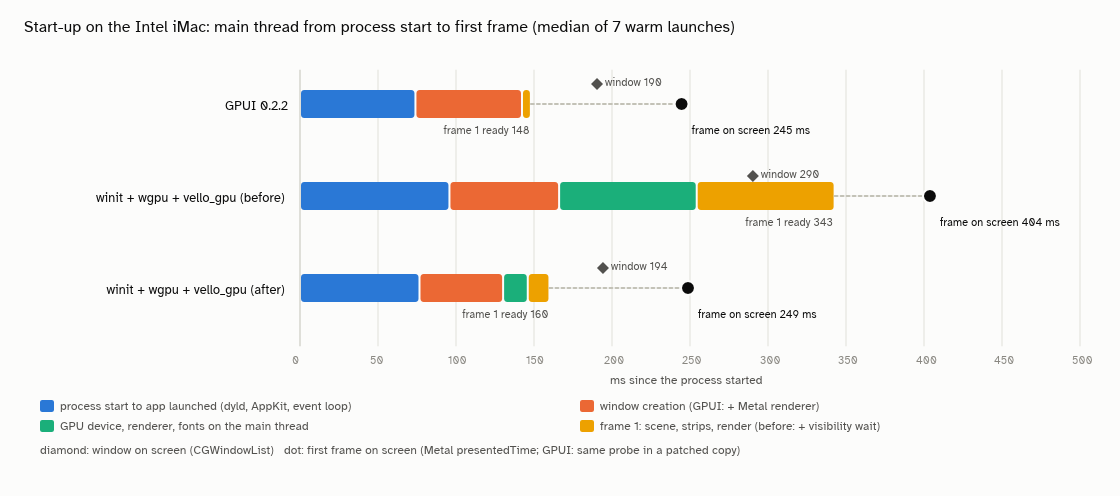

The table this chart was drawn from, first rows:
# kind, stack, category|marker, start_ms, end_ms (iMac, median of 7 warm launches, load 3.7-4.6)
seg, GPUI 0.2.2, 1, 0.0, 74.0
seg, GPUI 0.2.2, 2, 74.0, 142.3
seg, GPUI 0.2.2, 4, 142.3, 148.0
seg, winit + wgpu + vello_gpu (before), 1, 0.0, 95.8
seg, winit + wgpu + vello_gpu (before), 2, 95.8, 166.1
seg, winit + wgpu + vello_gpu (before), 3, 166.1, 254.3
seg, winit + wgpu + vello_gpu (before), 4, 254.3, 342.7
seg, winit + wgpu + vello_gpu (after), 1, 0.0, 76.6
seg, winit + wgpu + vello_gpu (after), 2, 76.6, 130.2
seg, winit + wgpu + vello_gpu (after), 3, 130.2, 146.0
seg, winit + wgpu + vello_gpu (after), 4, 146.0, 159.9
mark, GPUI 0.2.2, window on screen, 190.4, 190.4
mark, GPUI 0.2.2, frame on screen, 244.6, 244.6
mark, winit + wgpu + vello_gpu (before), window on screen, 290.3, 290.3
mark, winit + wgpu + vello_gpu (before), frame on screen, 403.8, 403.8
mark, winit + wgpu + vello_gpu (after), window on screen, 194.2, 194.2
mark, winit + wgpu + vello_gpu (after), frame on screen, 248.7, 248.7
